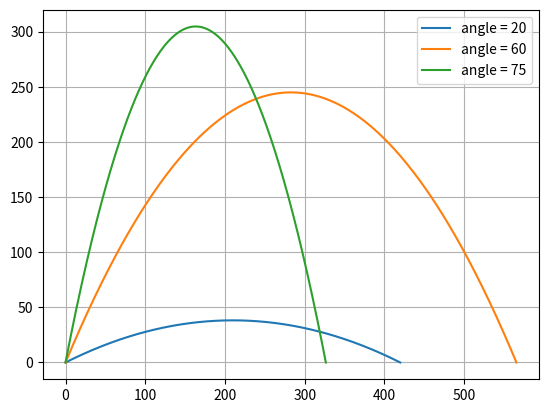

Source code (Python):
import matplotlib.pyplot as plt
import numpy as np

def vxCalc(v0, angleRad):
    return v0 * np.cos(angleRad)

def vyCalc(v0, angleRad):
    return v0 * np.sin(angleRad)

def xCalc(vx, t):
    return vx * t

def yCalc(vy, t):
    return vy * t - 0.5 * g * t ** 2

R = 0.6
angle = [20, 60, 75]
v0 = 80
g = 9.8
t = np.arange(0, 16, 0.0001)

for i in angle:
    vx = vxCalc(v0, np.deg2rad(i))
    vy = vyCalc(v0, np.deg2rad(i))

    x, y = [], []
    for j in t:
        x.append(xCalc(vx, j))
        y.append(yCalc(vy, j))

        if y[-1] < 0: break

    plt.plot(x, y, label = f'angle = {i}')

plt.grid()
plt.legend()
plt.show()